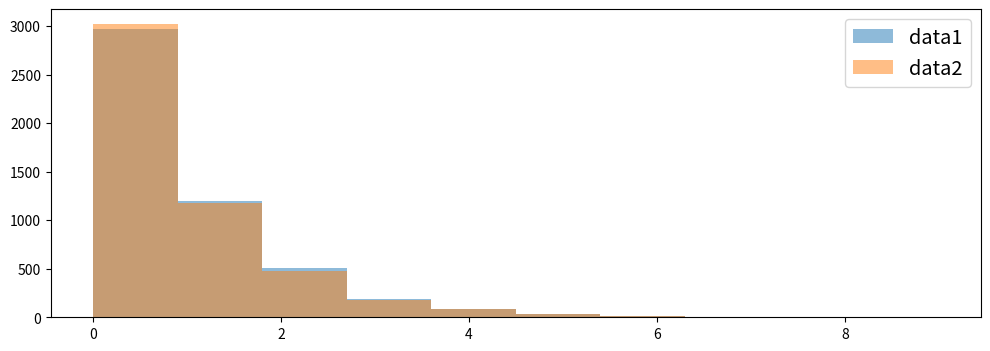

Recreate this plot in Python. (Note: this script raises an exception after producing the figure.)
import numpy as np
np.random.seed(1)
def random_exp(theta = 1):
    U = np.random.uniform()
    X = -theta * np.log(1-U)
    return(X)

np.random.seed(1)
Exp = [random_exp() for i in range(5000)]

Exp1 = np.random.exponential(scale = 1, size = 5000) #numpy function to generate exponential random numbers

import matplotlib.pyplot as plt
plt.figure(figsize=(12,4))
bins = np.histogram(np.hstack((Exp,Exp1)), bins=10)[1]
plt.hist(Exp, alpha=0.5, label="data1",bins=bins)
plt.hist(Exp1, alpha=0.5, label="data2",bins=bins)
plt.legend(fontsize = 'x-large')
plt.show()

# Create the Q-Q plot for the two datasets
import statsmodels.api as sm
from statsmodels.graphics.gofplots import qqplot_2samples
qqplot_2samples(np.array(Exp), np.array(Exp1), xlabel="data1", ylabel="data2", line ='45')
plt.show()

def exp_F(x, theta=1):
    return 1 - np.exp(-x / theta)

def exp_f(x, theta=1):
    return (1/theta) * np.exp(-x / theta)

def inv_function(u, F, f, init, theta, eps = 10**(-7), maxit = 100):
    old_value = init
    for i in range(maxit):
        try:
            new_value = old_value - (F(old_value, theta) - u) / f(old_value, theta)
        except ZeroDivisionError:
            print("Zero division")
            return None
        if abs(new_value-old_value) < eps:
            return new_value
        old_value = new_value
    print("Fail to converge")

def random_exp2(theta = 1):
    U = np.random.uniform()
    X = inv_function(U, exp_F, exp_f, 0, theta)
    return (X)

Exp2 = [random_exp2() for i in range(5000)]

np.random.seed(1)
n = 5000
Exp = [random_exp() for i in range(n)]
# np.random.seed(1)
Exp2 = [random_exp2() for i in range(n)]

plt.figure(figsize=(12,4))
bins = np.histogram(np.hstack((Exp,Exp2)), bins=10)[1]
plt.hist(Exp, alpha=0.5, label="data1",bins=bins)
plt.hist(Exp2, alpha=0.5, label="data2",bins=bins)
plt.legend(fontsize = 'x-large')

def random_gamma(alpha=1, theta=1):
    exp = [random_exp(theta) for i in range(alpha)]
    X = np.sum(exp)
    return X

gamma1 = [random_gamma(2, 3) for i in range(10000)]
gamma2 = np.random.gamma(2, 3, size = 10000)
plt.figure(figsize=(12,4))
bins = np.histogram(np.hstack((gamma1,gamma2)), bins=10)[1]
plt.hist(gamma1, alpha=0.5, label="data1", bins = bins)
plt.hist(gamma2, alpha=0.5, label="data2", bins = bins)
plt.legend(fontsize = 'x-large')

def random_Laplace():
    T = random_exp()
    U = np.random.uniform()
    return (T**(U>0.5) * (-T)**(U<=0.5))

def random_Laplace():
    T = random_exp()
    U = np.random.uniform()
    if U > 0.5:
        return T
    else:
        return -T

def discrete_random(X, P):
    index = 0
    U = np.random.uniform()
    p_i = P[index]
    while U >= p_i:
        U = U-p_i
        index += 1
        p_i = P[index]
    return X[index]

def birthday_random():
    pass

import matplotlib.pyplot as plt
import numpy as np
plt.figure(figsize=(10,5))
plt.plot([-1, 0, 1], [0, 1, 0], label = "f(x)")
plt.plot([-1, 0, 1], [1, 1, 1], color = 'r', label = "cg(x)")
plt.plot([-1, -1], [1, 0], color = 'r', linestyle = '--')
plt.plot([1, 1], [0, 1], color = 'r', linestyle = '--')
plt.plot([-1, 1], [0.5, 0.5], color = 'k', linestyle = '--', label = 'g(x)')
plt.legend(fontsize = 'x-large')

def random_triangle(c = 2):
    while True:
        U = np.random.uniform()
        V = np.random.uniform()
        X = 2 * (V - 0.5)
        if U * c * 0.5 <= (1 - abs(X)):
            return X

triangle = [random_triangle() for i in range(5000)]
plt.figure(figsize=(8,4))
plt.plot([-1, 0, 1], [0, 1, 0], label = "f(x)")
plt.hist(triangle, label="generated data", bins = 50, density=True)
plt.legend(fontsize = 'x-large')

def random_triangle2(c = 2):
    itr = 0
    while True:
        U = np.random.uniform()
        V = np.random.uniform()
        X = 2 * (V - 0.5)
        if U * c * 0.5 <= (1 - abs(X)):
            return X, itr
        itr += 1

triangle2 = [random_triangle2()[1] for i in range(1000)] # c = 2
triangle10 = [random_triangle2(c = 10)[1] for i in range(1000)] # c = 10

print("Average number of iterations until accept when c = 2 is {}".format(sum(triangle2)/len(triangle2)))
print("Average number of iterations until accept when c = 10 is {}".format(sum(triangle10)/len(triangle10)))

x = np.linspace(-3, 3, 1000)
y_norm = np.exp(-x**2/2) / np.sqrt(2 * np.pi)
y_laplace = np.exp(-abs(x)) / 2
plt.figure(figsize=(12, 6))
plt.plot(x, y_norm, alpha=0.5, label="normal distribution")
plt.plot(x, y_laplace, alpha=0.5, label="Laplace distribution")
plt.plot(x, np.sqrt(2 * np.e / np.pi) * y_laplace, alpha=0.5, label="cg(x)")
plt.legend()

def random_normal(mu=0, sigma=1):
    while True:
        U = np.random.uniform()
        X = random_Laplace()
        if U * ((1/((2*np.pi)**0.5)) * np.exp(0.5 - abs(X))) <= ((1/((2*np.pi)**0.5)) * np.exp(-X**2 / 2)):
            return sigma * X + mu

def random_normal_simple(mu=0, sigma=1):
    while True:
        U = np.random.uniform()
        X = random_Laplace()
        if U <= np.exp(abs(X) - 0.5 - X**2 / 2):
            return sigma * X + mu

norm1 = [random_normal() for i in range(5000)]
norm2 = np.random.normal(size = 5000)
plt.figure(figsize=(12, 6))
bins = np.histogram(np.hstack((norm1,norm2)), bins=10)[1]
plt.hist(norm1, alpha=0.5, label="data1", bins=bins)
plt.hist(norm2, alpha=0.5, label="data2", bins=bins)
plt.legend()